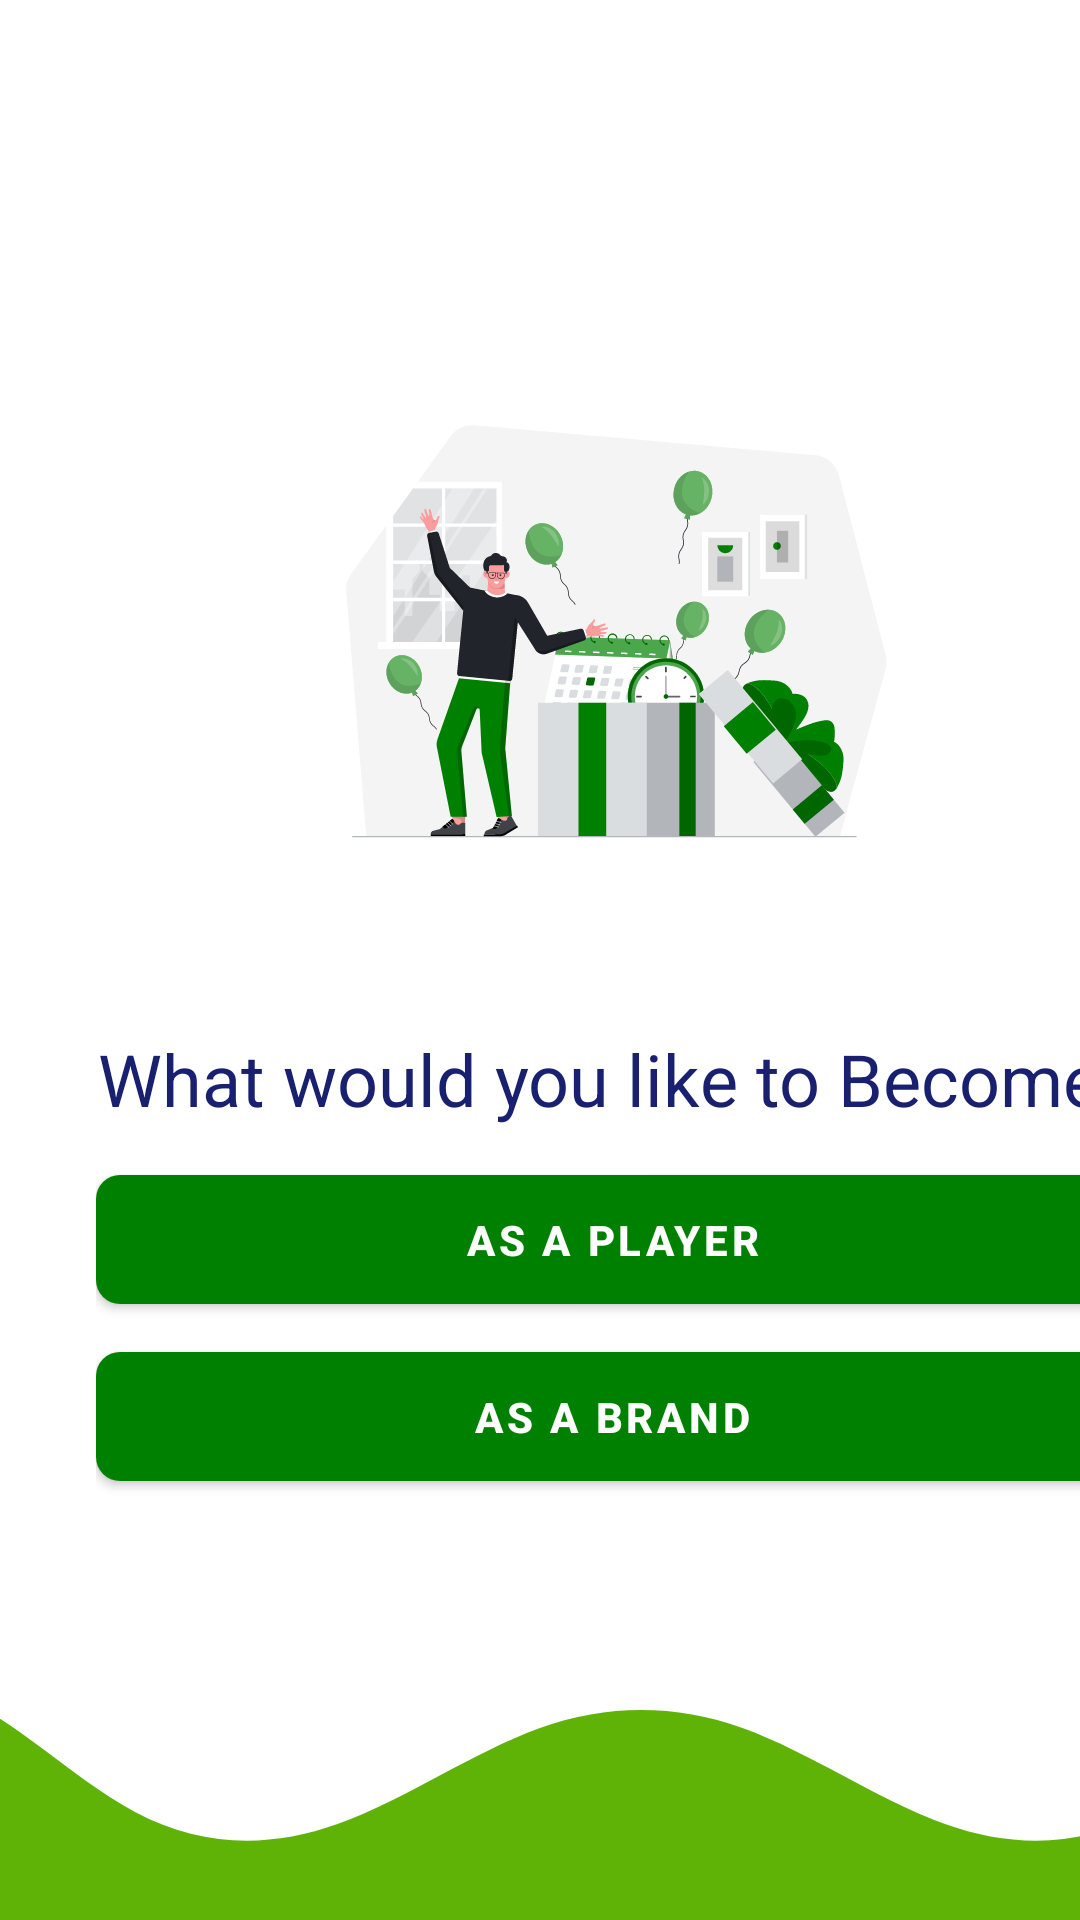

This screen was rendered from an Android layout file. Write that file and the resources it references.
<!-- AndroidManifest.xml: application theme AppThemeNoActionBar -->
<!-- res/layout/activity_user_brand.xml -->
<?xml version="1.0" encoding="utf-8"?>
<androidx.constraintlayout.widget.ConstraintLayout xmlns:android="http://schemas.android.com/apk/res/android"
    xmlns:app="http://schemas.android.com/apk/res-auto"
    xmlns:tools="http://schemas.android.com/tools"
    android:layout_width="match_parent"
    android:layout_height="match_parent"
    tools:context=".activities.UserBrand">

    <LinearLayout
        android:id="@+id/linearLayout"
        android:layout_width="411dp"
        android:layout_height="611dp"
        android:gravity="center_vertical"
        android:orientation="vertical"
        android:paddingStart="32dp"
        android:paddingEnd="32dp"
        tools:ignore="MissingConstraints,NotSibling">

        <ImageView
            android:id="@+id/imageView"
            android:layout_width="225dp"
            android:layout_height="186dp"
            android:layout_gravity="center"
            android:layout_marginBottom="8dp"
            android:src="@drawable/time_management__2__grass_green"
            app:layout_constraintBottom_toTopOf="@+id/textLoginHeader"
            app:layout_constraintEnd_toEndOf="parent"
            app:layout_constraintStart_toStartOf="parent" />

        <TextView
            android:id="@+id/textView3"
            android:layout_width="match_parent"
            android:layout_height="wrap_content"
            android:textColor="@color/colorPrimaryText"
            android:gravity="center"
            android:layout_marginTop="32dp"
            style="@style/TextAppearance.AppCompat.Headline"
            android:text="What would you like to Become?" />

        <Button
            android:id="@+id/playerName"
            android:layout_width="344dp"
            android:layout_height="43dp"
            android:layout_marginTop="16dp"
            android:background="@drawable/btn_primary"
            android:text="As a Player"
            android:textAlignment="center"
            android:textColor="@color/white"
            android:textStyle="bold" />

        <Button
            android:id="@+id/brandName"
            android:layout_width="344dp"
            android:layout_height="43dp"
            android:layout_marginTop="16dp"
            android:background="@drawable/btn_primary"
            android:text="As a Brand"
            android:textAlignment="center"
            android:textColor="@color/white"
            android:textStyle="bold" />


    </LinearLayout>

    <ImageView
        android:id="@+id/imageView2"
        android:layout_width="0dp"
        android:layout_height="120dp"
        android:scaleType="centerCrop"
        android:src="@drawable/grass"
        app:layout_constraintBottom_toBottomOf="parent"
        app:layout_constraintEnd_toEndOf="parent"
        app:layout_constraintStart_toStartOf="parent" />


</androidx.constraintlayout.widget.ConstraintLayout>
<!-- resources referenced by this layout -->
<resources>
  <color name="colorPrimaryText">#18206F</color>
  <color name="white">#FFFFFFFF</color>
  <!-- drawable btn_primary (drawable) -->
  <?xml version="1.0" encoding="utf-8"?>
  <shape xmlns:android="http://schemas.android.com/apk/res/android">
          <solid android:color="@color/green"></solid>
          <corners android:radius="8dp"></corners>
          <size android:height="24dp"></size>
          <gradient android:startColor="@color/greenpcb" android:endColor="@color/green"></gradient>
  
  
      </shape>
  <!-- drawable grass (drawable) -->
  <vector xmlns:android="http://schemas.android.com/apk/res/android"
      android:width="1440dp"
      android:height="320dp"
      android:viewportWidth="1440"
      android:viewportHeight="320">
    <path
        android:pathData="M0,160L30,144C60,128 120,96 180,112C240,128 300,192 360,224C420,256 480,256 540,234.7C600,213 660,171 720,149.3C780,128 840,128 900,149.3C960,171 1020,213 1080,234.7C1140,256 1200,256 1260,224C1320,192 1380,128 1410,96L1440,64L1440,320L1410,320C1380,320 1320,320 1260,320C1200,320 1140,320 1080,320C1020,320 960,320 900,320C840,320 780,320 720,320C660,320 600,320 540,320C480,320 420,320 360,320C300,320 240,320 180,320C120,320 60,320 30,320L0,320Z"
        android:fillColor="#5fb307"/>
  </vector>
  <!-- drawable time_management__2__grass_green: vector/xml drawable (drawable, 94877 chars, omitted) -->
  <style name="AppThemeNoActionBar" parent="Theme.MaterialComponents.Light.NoActionBar">
          <item name="colorPrimaryDark">@color/greenpcb</item>
          <item name="colorPrimary">@color/grassgreen</item>
          <item name="colorAccent">@color/themesgreen</item>
      </style>
  <color name="green">#90D611</color>
  <color name="greenpcb">#002d04</color>
  <color name="grassgreen">#008000</color>
  <color name="themesgreen">#5fb307</color>
</resources>
